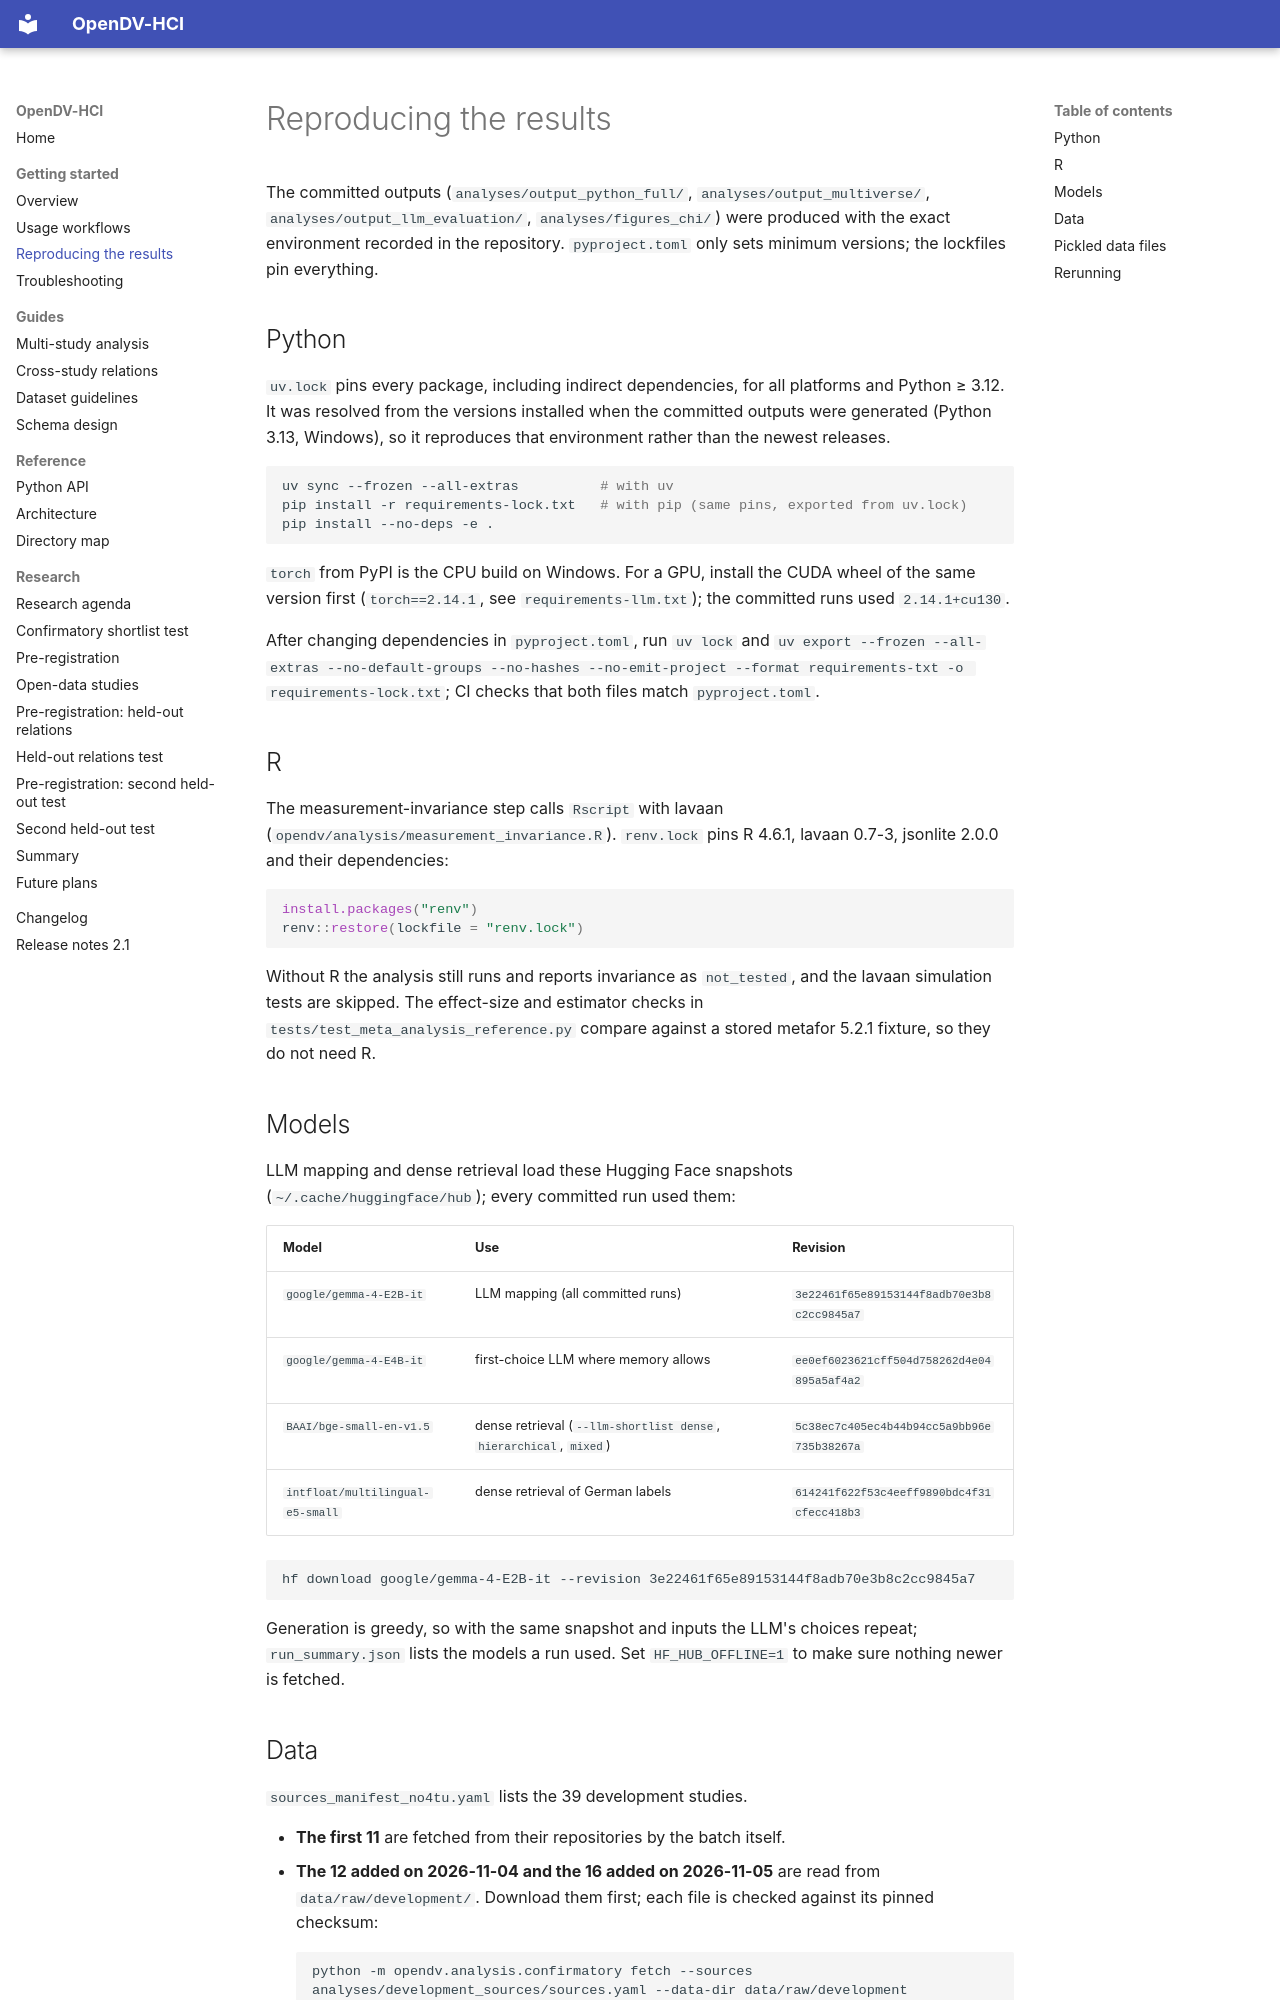

repository: M-Colley/dv-standardization-tool · page: reproducibility/index.html · generator: mkdocs

# Reproducing the results

The committed outputs (`analyses/output_python_full/`, `analyses/output_multiverse/`, `analyses/output_llm_evaluation/`, `analyses/figures_chi/`) were produced with the exact environment recorded in the repository. `pyproject.toml` only sets minimum versions; the lockfiles pin everything.

## Python

`uv.lock` pins every package, including indirect dependencies, for all platforms and Python ≥ 3.12. It was resolved from the versions installed when the committed outputs were generated (Python 3.13, Windows), so it reproduces that environment rather than the newest releases.

```bash
uv sync --frozen --all-extras          # with uv
pip install -r requirements-lock.txt   # with pip (same pins, exported from uv.lock)
pip install --no-deps -e .
```

`torch` from PyPI is the CPU build on Windows. For a GPU, install the CUDA wheel of the same version first (`torch==2.14.1`, see `requirements-llm.txt`); the committed runs used `2.14.1+cu130`.

After changing dependencies in `pyproject.toml`, run `uv lock` and `uv export --frozen --all-extras --no-default-groups --no-hashes --no-emit-project --format requirements-txt -o requirements-lock.txt`; CI checks that both files match `pyproject.toml`.

## R

The measurement-invariance step calls `Rscript` with lavaan (`opendv/analysis/measurement_invariance.R`). `renv.lock` pins R 4.6.1, lavaan 0.7-3, jsonlite 2.0.0 and their dependencies:

```r
install.packages("renv")
renv::restore(lockfile = "renv.lock")
```

Without R the analysis still runs and reports invariance as `not_tested`, and the lavaan simulation tests are skipped. The effect-size and estimator checks in `tests/test_meta_analysis_reference.py` compare against a stored metafor 5.2.1 fixture, so they do not need R.

## Models

LLM mapping and dense retrieval load these Hugging Face snapshots (`~/.cache/huggingface/hub`); every committed run used them:

| Model | Use | Revision |
|---|---|---|
| `google/gemma-4-E2B-it` | LLM mapping (all committed runs) | `3e22461f65e89153144f8adb70e3b8c2cc9845a7` |
| `google/gemma-4-E4B-it` | first-choice LLM where memory allows | `ee0ef6023621cff504d758262d4e04895a5af4a2` |
| `BAAI/bge-small-en-v1.5` | dense retrieval (`--llm-shortlist dense`, `hierarchical`, `mixed`) | `5c38ec7c405ec4b44b94cc5a9bb96e735b38267a` |
| `intfloat/multilingual-e5-small` | dense retrieval of German labels | `614241f622f53c4eeff9890bdc4f31cfecc418b3` |

```bash
hf download google/gemma-4-E2B-it --revision 3e22461f65e89153144f8adb70e3b8c2cc9845a7
```

Generation is greedy, so with the same snapshot and inputs the LLM's choices repeat; `run_summary.json` lists the models a run used. Set `HF_HUB_OFFLINE=1` to make sure nothing newer is fetched.

## Data

`sources_manifest_no4tu.yaml` lists the 39 development studies.

- **The first 11** are fetched from their repositories by the batch itself.
- **The 12 added on 2026-11-04 and the 16 added on 2026-11-05** are read from `data/raw/development/`. Download them first; each file is checked against its pinned checksum:

    ```bash
    python -m opendv.analysis.confirmatory fetch --sources analyses/development_sources/sources.yaml --data-dir data/raw/development
    python -m opendv.analysis.confirmatory fetch --sources analyses/development_sources/sources_search.yaml --data-dir data/raw/development
    ```

Each run records the source revision it read (git commit, or the repository record's version and file checksums) in `meta_view.csv` (`commit`) and in the RO-Crate and data packages written next to the outputs.
